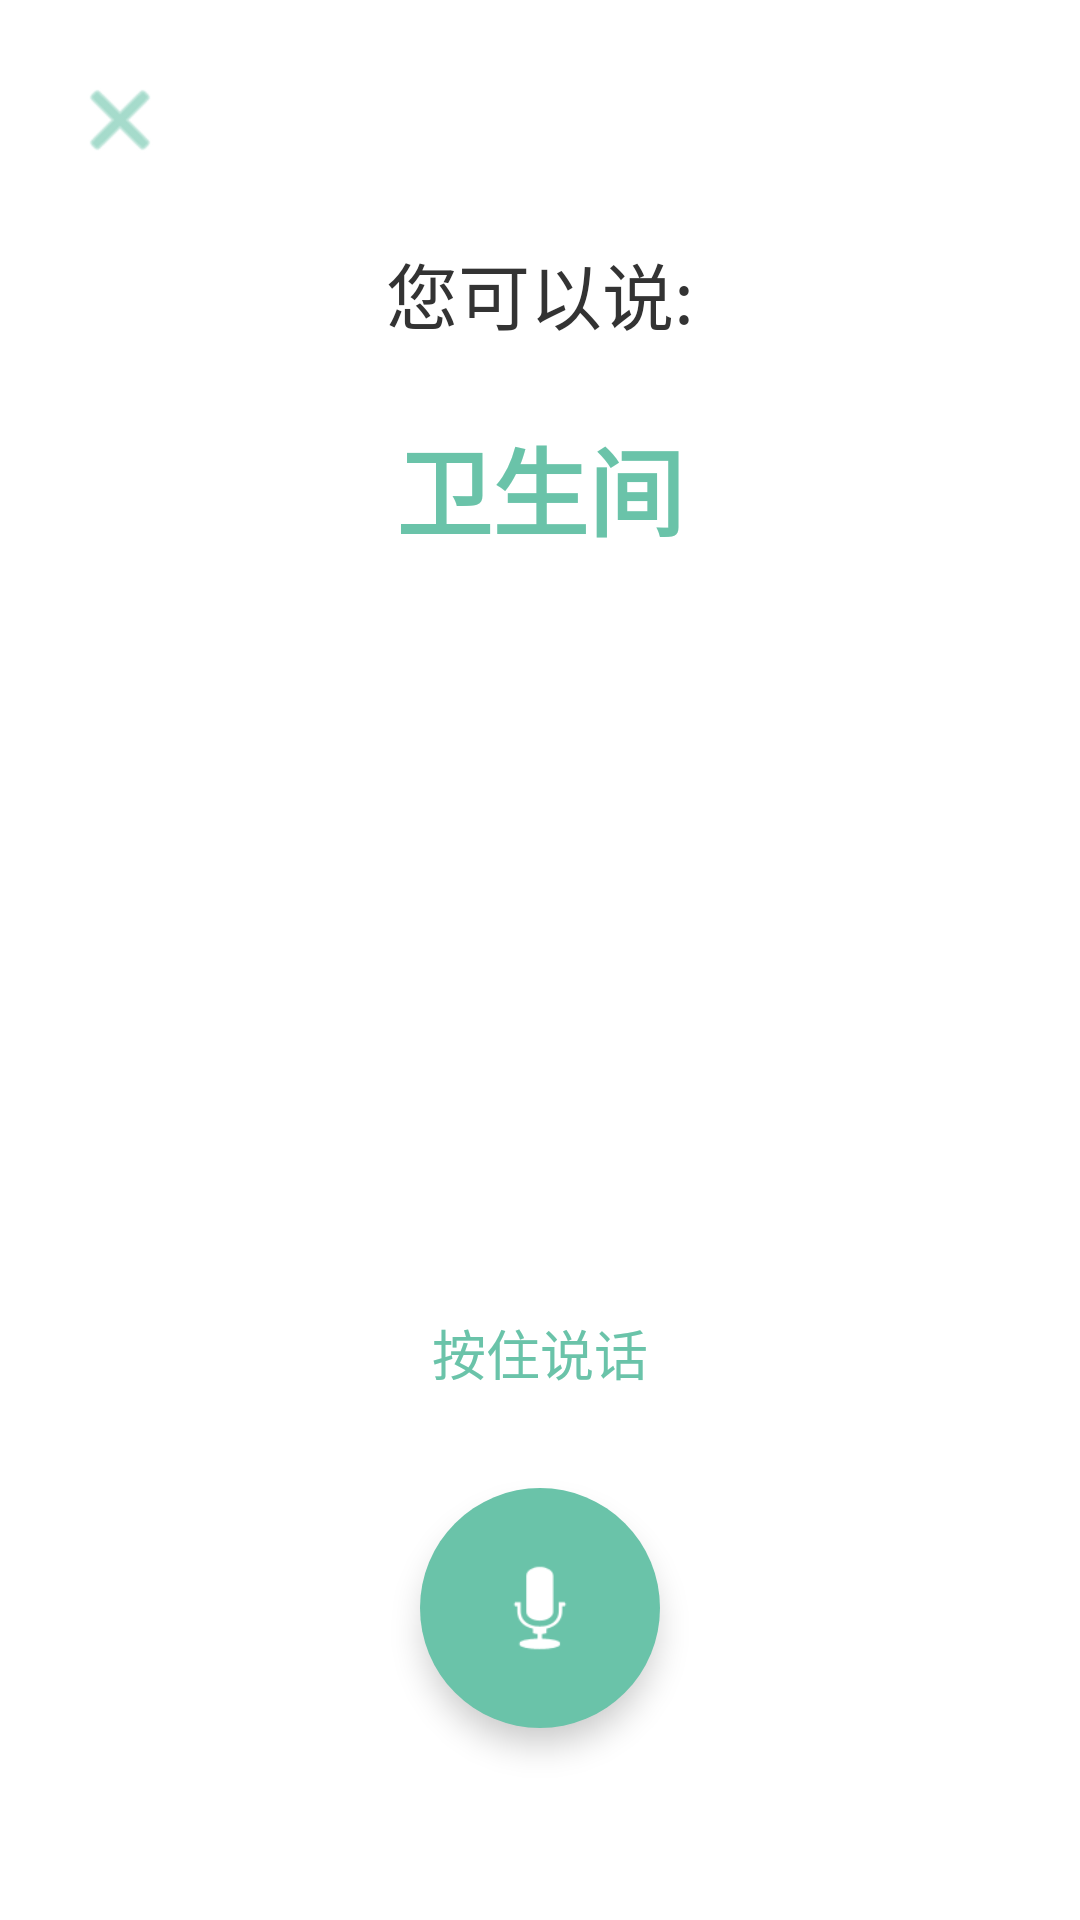

This screen was rendered from an Android layout file. Write that file and the resources it references.
<!-- AndroidManifest.xml: activity theme Theme.MaterialComponents.Light.NoActionBar -->
<!-- res/layout/activity_speech_recognition.xml -->
<?xml version="1.0" encoding="utf-8"?>
<androidx.constraintlayout.widget.ConstraintLayout xmlns:android="http://schemas.android.com/apk/res/android"
    xmlns:app="http://schemas.android.com/apk/res-auto"
    xmlns:tools="http://schemas.android.com/tools"
    android:layout_width="match_parent"
    android:layout_height="match_parent"
    android:background="#FFFFFF"
    tools:context=".SpeechRecognitionActivity">

    <ImageButton
        android:id="@+id/btnBack"
        android:layout_width="48dp"
        android:layout_height="48dp"
        android:layout_margin="16dp"
        android:background="?attr/selectableItemBackgroundBorderless"
        android:contentDescription="返回"
        android:padding="12dp"
        android:src="@android:drawable/ic_menu_close_clear_cancel"
        android:tint="#6AC3A9"
        app:layout_constraintStart_toStartOf="parent"
        app:layout_constraintTop_toTopOf="parent" />

    <TextView
        android:id="@+id/tvPrompt"
        android:layout_width="match_parent"
        android:layout_height="wrap_content"
        android:layout_marginTop="80dp"
        android:gravity="center"
        android:text="您可以说:"
        android:textColor="#333333"
        android:textSize="24sp"
        app:layout_constraintEnd_toEndOf="parent"
        app:layout_constraintStart_toStartOf="parent"
        app:layout_constraintTop_toTopOf="parent" />

    <TextView
        android:id="@+id/tvSuggestion1"
        android:layout_width="wrap_content"
        android:layout_height="wrap_content"
        android:layout_marginTop="24dp"
        android:text="卫生间"
        android:textColor="#6AC3A9"
        android:textSize="32sp"
        android:textStyle="bold"
        app:layout_constraintEnd_toEndOf="parent"
        app:layout_constraintStart_toStartOf="parent"
        app:layout_constraintTop_toBottomOf="@+id/tvPrompt" />

    <TextView
        android:id="@+id/tvListening"
        android:layout_width="wrap_content"
        android:layout_height="wrap_content"
        android:layout_marginBottom="32dp"
        android:text="按住说话"
        android:textColor="#6AC3A9"
        android:textSize="18sp"
        app:layout_constraintBottom_toTopOf="@+id/micButton"
        app:layout_constraintEnd_toEndOf="parent"
        app:layout_constraintStart_toStartOf="parent" />

    <com.google.android.material.floatingactionbutton.FloatingActionButton
        android:id="@+id/micButton"
        android:layout_width="80dp"
        android:layout_height="80dp"
        android:layout_marginBottom="64dp"
        android:contentDescription="语音识别"
        android:src="@android:drawable/ic_btn_speak_now"
        app:backgroundTint="#6AC3A9"
        app:fabCustomSize="80dp"
        app:layout_constraintBottom_toBottomOf="parent"
        app:layout_constraintEnd_toEndOf="parent"
        app:layout_constraintStart_toStartOf="parent"
        app:maxImageSize="40dp"
        app:tint="@android:color/white"
        app:borderWidth="0dp"
        app:elevation="6dp"
        app:rippleColor="#40FFFFFF" />

    <ProgressBar
        android:id="@+id/progressBar"
        style="?android:attr/progressBarStyle"
        android:layout_width="140dp"
        android:layout_height="140dp"
        android:indeterminateTint="#6AC3A9"
        android:indeterminateTintMode="src_atop"
        android:indeterminateDuration="1000"
        android:visibility="gone"
        android:elevation="7dp"
        android:padding="6dp"
        app:layout_constraintBottom_toBottomOf="@+id/micButton"
        app:layout_constraintEnd_toEndOf="@+id/micButton"
        app:layout_constraintStart_toStartOf="@+id/micButton"
        app:layout_constraintTop_toTopOf="@+id/micButton" />

    <androidx.constraintlayout.widget.Group
        android:id="@+id/searchResultGroup"
        android:layout_width="wrap_content"
        android:layout_height="wrap_content"
        android:visibility="gone"
        app:constraint_referenced_ids="tvSearchTitle,recyclerViewResults,tvNoResults" />

    <TextView
        android:id="@+id/tvSearchTitle"
        android:layout_width="match_parent"
        android:layout_height="wrap_content"
        android:layout_marginStart="16dp"
        android:layout_marginTop="16dp"
        android:layout_marginEnd="16dp"
        android:text="搜索:"
        android:textColor="#333333"
        android:textSize="18sp"
        android:textStyle="bold"
        android:visibility="gone"
        app:layout_constraintEnd_toEndOf="parent"
        app:layout_constraintStart_toStartOf="parent"
        app:layout_constraintTop_toBottomOf="@+id/tvSuggestion1" />

    <androidx.recyclerview.widget.RecyclerView
        android:id="@+id/recyclerViewResults"
        android:layout_width="match_parent"
        android:layout_height="0dp"
        android:layout_marginStart="16dp"
        android:layout_marginTop="8dp"
        android:layout_marginEnd="16dp"
        android:layout_marginBottom="16dp"
        android:visibility="gone"
        app:layout_constraintBottom_toTopOf="@+id/tvListening"
        app:layout_constraintEnd_toEndOf="parent"
        app:layout_constraintStart_toStartOf="parent"
        app:layout_constraintTop_toBottomOf="@+id/tvSearchTitle"
        tools:listitem="@android:layout/simple_list_item_1" />

    <TextView
        android:id="@+id/tvNoResults"
        android:layout_width="match_parent"
        android:layout_height="wrap_content"
        android:layout_marginStart="16dp"
        android:layout_marginTop="16dp"
        android:layout_marginEnd="16dp"
        android:gravity="center"
        android:text="未找到相关结果"
        android:textColor="#999999"
        android:textSize="16sp"
        android:visibility="gone"
        app:layout_constraintEnd_toEndOf="parent"
        app:layout_constraintStart_toStartOf="parent"
        app:layout_constraintTop_toBottomOf="@+id/tvSearchTitle" />

</androidx.constraintlayout.widget.ConstraintLayout>
<!-- resources referenced by this layout -->
<resources>

</resources>
